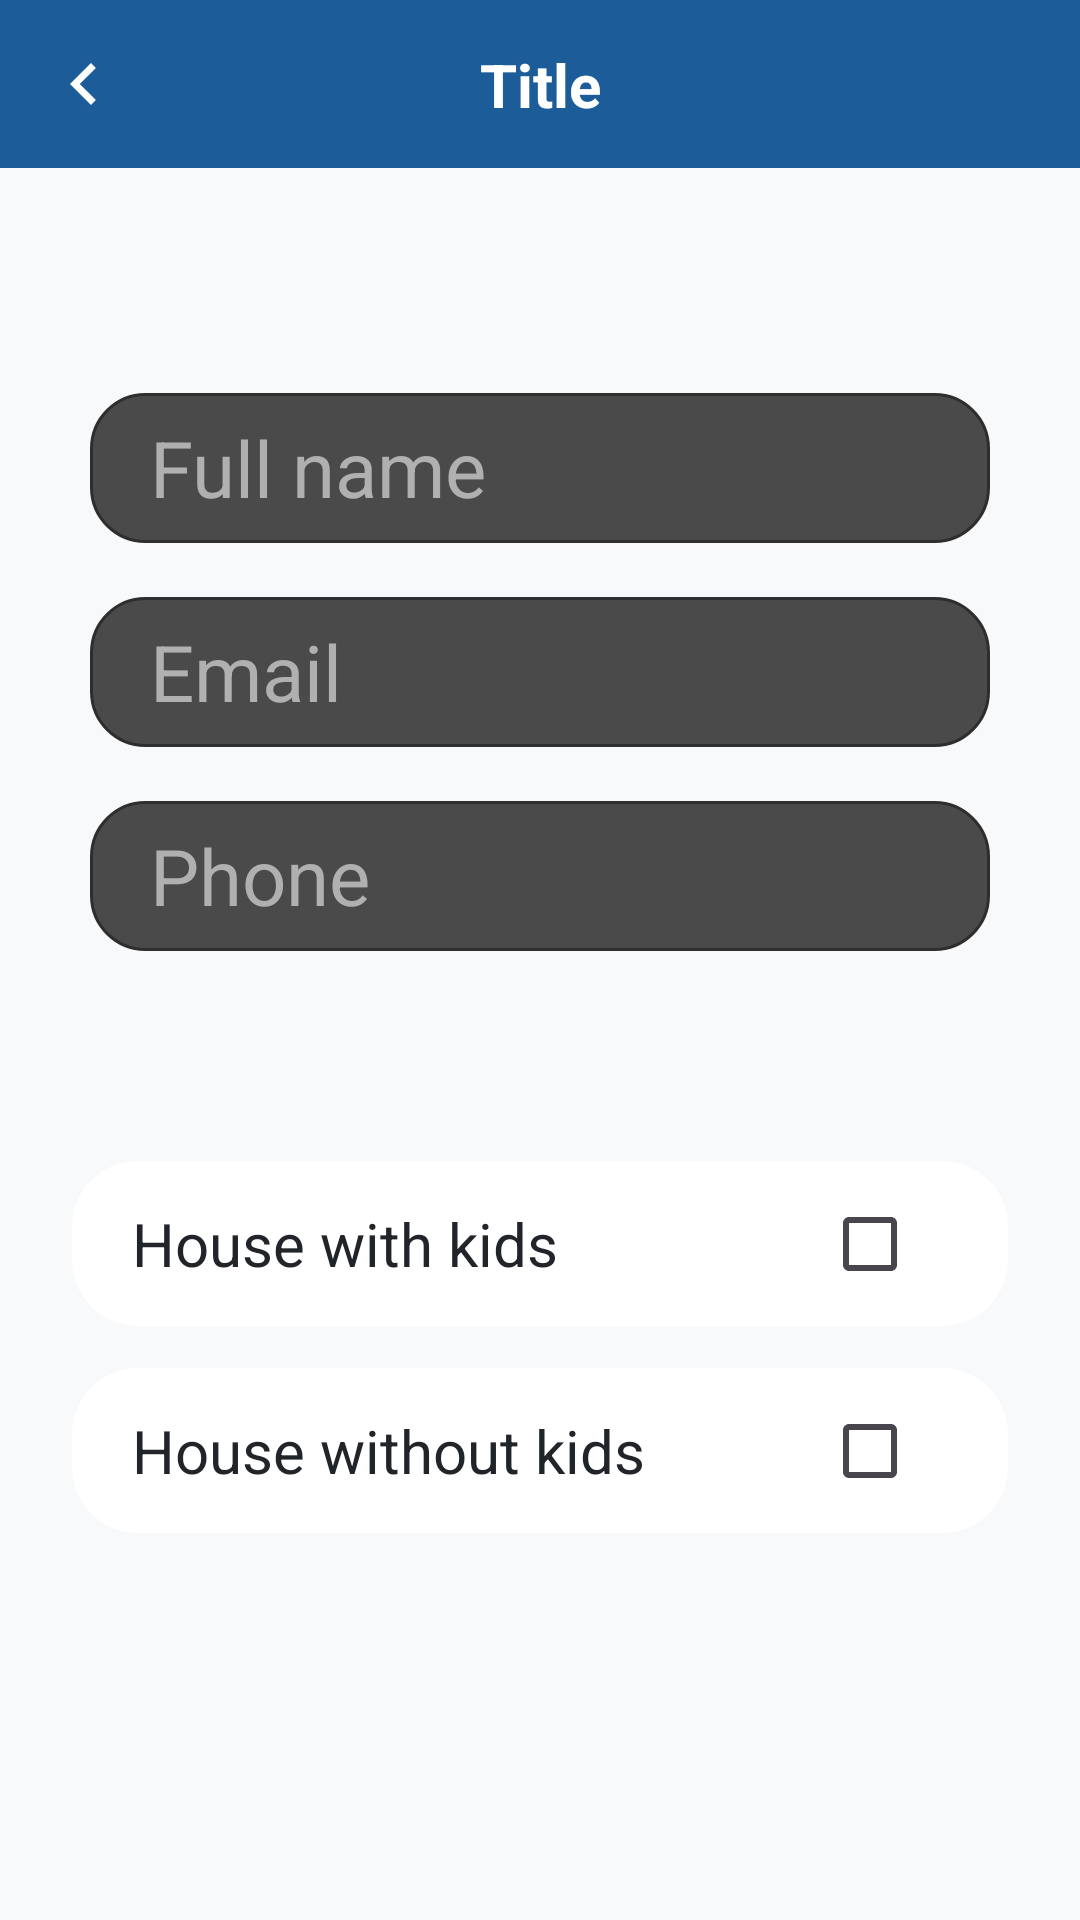

Here is an Android app screen rendered from its layout file. Give the layout XML and the strings, colors and styles it references.
<!-- AndroidManifest.xml: application theme Theme.AdoptMe -->
<!-- res/layout/fragment_personal_details.xml -->
<?xml version="1.0" encoding="utf-8"?>
<androidx.constraintlayout.widget.ConstraintLayout
    xmlns:android="http://schemas.android.com/apk/res/android"
    xmlns:app="http://schemas.android.com/apk/res-auto"
    xmlns:tools="http://schemas.android.com/tools"
    android:layout_width="match_parent"
    android:layout_height="match_parent"
    android:background="@color/app_bg">

    <include
        android:id="@+id/topBar"
        layout="@layout/include_top_bar_back_title"
        android:layout_width="0dp"
        android:layout_height="wrap_content"
        app:layout_constraintTop_toTopOf="parent"
        app:layout_constraintStart_toStartOf="parent"
        app:layout_constraintEnd_toEndOf="parent"/>

    
    <EditText
        android:id="@+id/etFullName"
        android:layout_width="300dp"
        android:layout_height="50dp"
        android:layout_marginTop="75dp"
        android:layout_marginStart="32dp"
        android:layout_marginEnd="32dp"
        android:background="@drawable/bg_input_rounded"
        android:hint="Full name"
        android:inputType="textPersonName"
        android:paddingStart="20dp"
        android:paddingEnd="20dp"
        android:textColor="@color/text_white"
        android:textColorHint="#B0B0B0"
        android:textSize="26sp"
        android:maxWidth="360dp"
        tools:ignore="TooWide"
        app:layout_constraintTop_toBottomOf="@id/topBar"
        app:layout_constraintStart_toStartOf="parent"
        app:layout_constraintEnd_toEndOf="parent"/>

    
    <EditText
        android:id="@+id/etEmail"
        android:layout_width="300dp"
        android:layout_height="50dp"
        android:layout_marginTop="18dp"
        android:layout_marginStart="32dp"
        android:layout_marginEnd="32dp"
        android:background="@drawable/bg_input_rounded"
        android:hint="Email"
        android:inputType="textEmailAddress"
        android:paddingStart="20dp"
        android:paddingEnd="20dp"
        android:textColor="@color/text_white"
        android:textColorHint="#B0B0B0"
        android:textSize="26sp"
        android:maxWidth="360dp"
        tools:ignore="TooWide"
        app:layout_constraintTop_toBottomOf="@id/etFullName"
        app:layout_constraintStart_toStartOf="parent"
        app:layout_constraintEnd_toEndOf="parent"/>

    
    <EditText
        android:id="@+id/etPhone"
        android:layout_width="300dp"
        android:layout_height="50dp"
        android:layout_marginTop="18dp"
        android:layout_marginStart="32dp"
        android:layout_marginEnd="32dp"
        android:background="@drawable/bg_input_rounded"
        android:hint="Phone"
        android:inputType="phone"
        android:paddingStart="20dp"
        android:paddingEnd="20dp"
        android:textColor="@color/text_white"
        android:textColorHint="#B0B0B0"
        android:textSize="26sp"
        android:maxWidth="360dp"
        tools:ignore="TooWide"
        app:layout_constraintTop_toBottomOf="@id/etEmail"
        app:layout_constraintStart_toStartOf="parent"
        app:layout_constraintEnd_toEndOf="parent"/>

    
    <androidx.constraintlayout.widget.ConstraintLayout
        android:id="@+id/rowKidsYes"
        android:layout_width="0dp"
        android:layout_height="55dp"
        android:layout_marginStart="24dp"
        android:layout_marginEnd="24dp"
        android:layout_marginTop="70dp"
        android:background="@drawable/bg_row_rounded"
        android:paddingStart="20dp"
        android:paddingEnd="14dp"
        android:clickable="true"
        android:focusable="true"
        app:layout_constraintTop_toBottomOf="@id/etPhone"
        app:layout_constraintStart_toStartOf="parent"
        app:layout_constraintEnd_toEndOf="parent">

        <TextView
            android:id="@+id/tvKidsYes"
            android:layout_width="0dp"
            android:layout_height="wrap_content"
            android:text="@string/house_with_kids"
            android:textColor="@color/text_white"
            android:textSize="20sp"
            android:layout_marginEnd="12dp"
            app:layout_constraintStart_toStartOf="parent"
            app:layout_constraintEnd_toStartOf="@id/cbKidsYes"
            app:layout_constraintTop_toTopOf="parent"
            app:layout_constraintBottom_toBottomOf="parent"/>

        <CheckBox
            android:id="@+id/cbKidsYes"
            android:layout_width="wrap_content"
            android:layout_height="wrap_content"
            android:buttonTint="@color/checkbox_tint"
            tools:ignore="TouchTargetSizeCheck"
            app:layout_constraintEnd_toEndOf="parent"
            app:layout_constraintTop_toTopOf="parent"
            app:layout_constraintBottom_toBottomOf="parent"/>
    </androidx.constraintlayout.widget.ConstraintLayout>

    
    <androidx.constraintlayout.widget.ConstraintLayout
        android:id="@+id/rowKidsNo"
        android:layout_width="0dp"
        android:layout_height="55dp"
        android:layout_marginStart="24dp"
        android:layout_marginEnd="24dp"
        android:layout_marginTop="14dp"
        android:background="@drawable/bg_row_rounded"
        android:paddingStart="20dp"
        android:paddingEnd="14dp"
        android:clickable="true"
        android:focusable="true"
        app:layout_constraintTop_toBottomOf="@id/rowKidsYes"
        app:layout_constraintStart_toStartOf="parent"
        app:layout_constraintEnd_toEndOf="parent">

        <TextView
            android:id="@+id/tvKidsNo"
            android:layout_width="0dp"
            android:layout_height="wrap_content"
            android:text="House without kids"
            android:textColor="@color/text_white"
            android:textSize="20sp"
            android:layout_marginEnd="12dp"
            app:layout_constraintStart_toStartOf="parent"
            app:layout_constraintEnd_toStartOf="@id/cbKidsNo"
            app:layout_constraintTop_toTopOf="parent"
            app:layout_constraintBottom_toBottomOf="parent"/>

        <CheckBox
            android:id="@+id/cbKidsNo"
            android:layout_width="wrap_content"
            android:layout_height="wrap_content"
            android:buttonTint="@color/checkbox_tint"
            tools:ignore="TouchTargetSizeCheck"
            app:layout_constraintEnd_toEndOf="parent"
            app:layout_constraintTop_toTopOf="parent"
            app:layout_constraintBottom_toBottomOf="parent"/>
    </androidx.constraintlayout.widget.ConstraintLayout>

</androidx.constraintlayout.widget.ConstraintLayout>
<!-- res/layout/include_top_bar_back_title.xml (included above) -->
<?xml version="1.0" encoding="utf-8"?>
<androidx.constraintlayout.widget.ConstraintLayout
    xmlns:android="http://schemas.android.com/apk/res/android"
    xmlns:app="http://schemas.android.com/apk/res-auto"
    android:id="@+id/headerBar"
    android:layout_width="match_parent"
    android:layout_height="56dp"
    android:background="@color/primary_blue">

    <ImageButton
        android:id="@+id/btnBack"
        android:layout_width="56dp"
        android:layout_height="56dp"
        android:background="@android:color/transparent"
        android:contentDescription="Back"
        android:padding="14dp"
        android:scaleType="fitCenter"
        android:src="@drawable/left"
        app:tint="@color/white"
        app:layout_constraintStart_toStartOf="parent"
        app:layout_constraintTop_toTopOf="parent"
        app:layout_constraintBottom_toBottomOf="parent"/>

    <TextView
        android:id="@+id/tvTitle"
        android:layout_width="wrap_content"
        android:layout_height="wrap_content"
        android:text="Title"
        android:textColor="@color/white"
        android:textStyle="bold"
        android:textSize="20sp"
        app:layout_constraintStart_toStartOf="parent"
        app:layout_constraintEnd_toEndOf="parent"
        app:layout_constraintTop_toTopOf="parent"
        app:layout_constraintBottom_toBottomOf="parent"/>

</androidx.constraintlayout.widget.ConstraintLayout>
<!-- resources referenced by this layout -->
<resources>
  <color name="app_bg">#F8F9FA</color>
  <color name="primary_blue">#1C5D99</color>
  <color name="text_white">#212529</color>
  <color name="white">#FFFFFFFF</color>
  <!-- drawable bg_input_rounded (drawable) -->
  <?xml version="1.0" encoding="utf-8"?>
  <shape xmlns:android="http://schemas.android.com/apk/res/android"
      android:shape="rectangle">
  
      
      <solid android:color="#4A4A4A"/>
  
      
      <corners android:radius="18dp"/>
  
      
      <stroke
          android:width="1dp"
          android:color="#2E2E2E"/>
  
  </shape>
  <!-- drawable bg_row_rounded (drawable) -->
  <?xml version="1.0" encoding="utf-8"?>
  <shape xmlns:android="http://schemas.android.com/apk/res/android">
      <solid android:color="@color/input_bg" />
  
      <corners android:radius="22dp" />
  
      <padding
          android:left="18dp"
          android:top="14dp"
          android:right="18dp"
          android:bottom="14dp" />
  </shape>
  <!-- drawable left (drawable) -->
  <vector xmlns:android="http://schemas.android.com/apk/res/android"
      android:width="24dp"
      android:height="24dp"
      android:viewportWidth="960"
      android:viewportHeight="960">
    <path
        android:pathData="M560,720 L320,480l240,-240 56,56 -184,184 184,184 -56,56Z"
        android:fillColor="#262626"/>
  </vector>
  <string name="house_with_kids">House with kids</string>
  <style name="Theme.AdoptMe" parent="Base.Theme.AdoptMe" />
  <color name="input_bg">#FFFFFF</color>
  <style name="Base.Theme.AdoptMe" parent="Theme.Material3.DayNight.NoActionBar">
          
          
      </style>
</resources>
